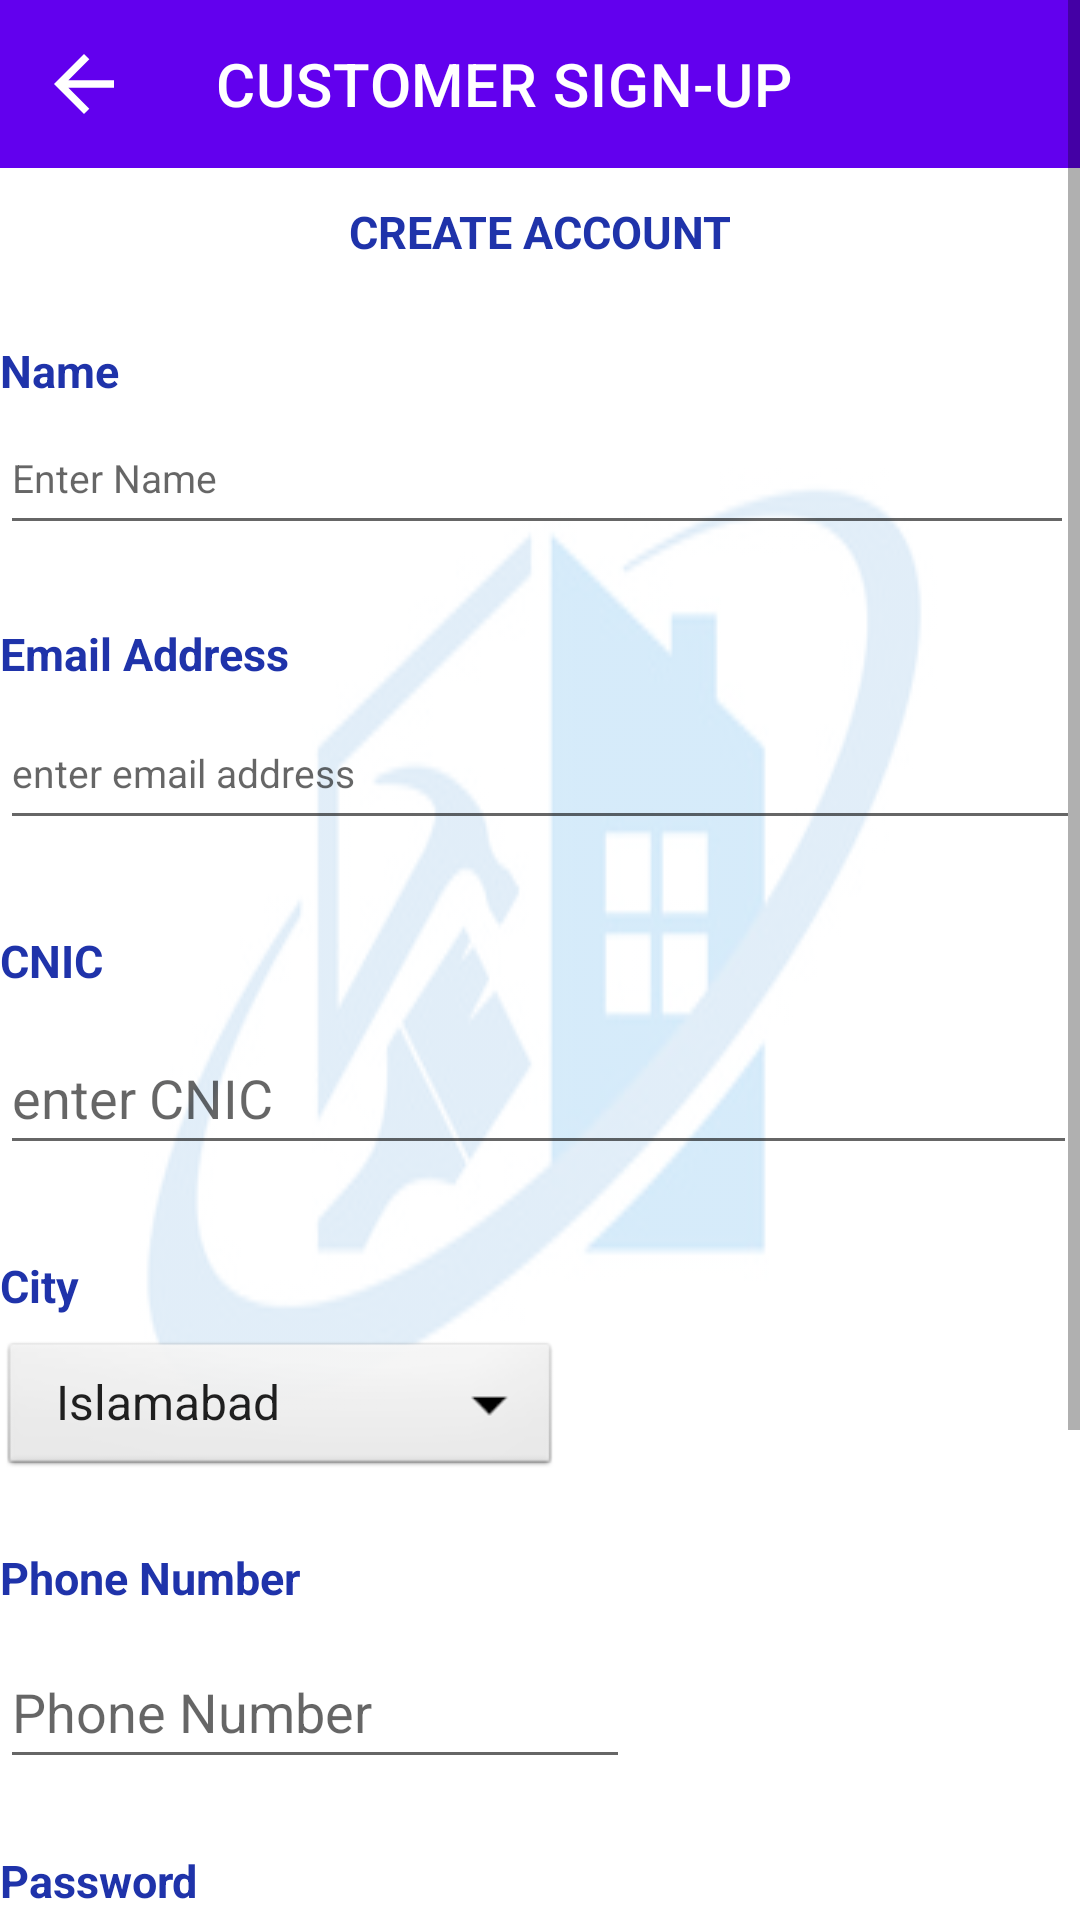

Write the Android layout XML for this screen, with the resource values it uses.
<!-- AndroidManifest.xml: application theme Theme.HomeMaintanenceServiceApp -->
<!-- res/layout/activity_signup_user.xml -->
<?xml version="1.0" encoding="utf-8"?>
<ScrollView xmlns:android="http://schemas.android.com/apk/res/android"
    xmlns:tools="http://schemas.android.com/tools"
    xmlns:app="http://schemas.android.com/apk/res-auto"
    android:layout_width="match_parent"
    android:layout_height="match_parent"
    tools:context=".Customer.Signup_user"
    android:background="@drawable/fyp2"
    android:backgroundTint="#D1E4F4"
    android:backgroundTintMode="screen"
    >

    <RelativeLayout
        android:layout_width="match_parent"
        android:layout_height="wrap_content">

        <androidx.appcompat.widget.Toolbar
            android:id="@+id/toolbaruser"
            android:layout_width="match_parent"
            android:layout_height="wrap_content"
            android:background="?attr/colorPrimary"
            android:minHeight="?attr/actionBarSize"
            android:theme="?attr/actionBarTheme"
            app:navigationIcon="@drawable/baseline_arrow_back_24"
            app:title="CUSTOMER SIGN-UP" />

        <TextView
            android:id="@+id/textView"
            android:layout_width="match_parent"
            android:layout_height="72dp"
            android:layout_below="@id/toolbaruser"
            android:layout_marginTop="-15dp"
            android:gravity="center"
            android:text="@string/create_account"
            android:textColor="#1F33AA"
            android:textSize="15sp"
            android:textStyle="bold" />

        <TextView
            android:id="@+id/textView3"
            android:layout_width="wrap_content"
            android:layout_height="wrap_content"
            android:layout_below="@id/textView"
            android:text="@string/name"
            android:textColor="#1F33AA"
            android:textSize="15sp"
            android:textStyle="bold"

            />

        <EditText
            android:id="@+id/Name"
            android:layout_width="358dp"
            android:layout_height="wrap_content"
            android:layout_below="@id/textView3"
            android:layout_marginTop="0dp"
            android:ems="10"
            android:hint="@string/enter_name"
            android:inputType="textPersonName"
            android:minHeight="48dp"
            android:textSize="13sp" />

        <TextView
            android:id="@+id/textView4"
            android:layout_width="wrap_content"
            android:layout_height="wrap_content"
            android:layout_below="@id/Name"
            android:layout_marginTop="26dp"
            android:text="@string/email_address_"
            android:textColor="#1F33AA"
            android:textSize="15sp"

            android:textStyle="bold" />

        <EditText
            android:id="@+id/EmailAddress"
            android:layout_width="366dp"
            android:layout_height="wrap_content"
            android:layout_below="@id/textView4"
            android:layout_marginTop="4dp"
            android:ems="10"
            android:hint="@string/enter_email_address"
            android:minHeight="48dp"
            android:textSize="13sp" />

        <TextView
            android:id="@+id/textView5"
            android:layout_width="wrap_content"
            android:layout_height="wrap_content"
            android:layout_below="@id/EmailAddress"
            android:layout_marginTop="30dp"
            android:text="@string/cnic"
            android:textColor="#1F33AA"
            android:textSize="15sp"
            android:textStyle="bold" />

        <EditText
            android:id="@+id/CNIC"
            android:layout_width="359dp"
            android:layout_height="wrap_content"
            android:layout_below="@id/textView5"
            android:layout_marginTop="10dp"
            android:ems="10"
            android:hint="@string/enter_cnic"
            android:minHeight="48dp" />

        <TextView
            android:id="@+id/textView6"
            android:layout_width="wrap_content"
            android:layout_height="wrap_content"
            android:layout_below="@id/CNIC"
            android:layout_marginTop="30dp"
            android:text="@string/city"
            android:textColor="#1F33AA"
            android:textSize="15sp"
            android:textStyle="bold" />


        <Spinner
            android:id="@+id/spinnerCity"
            android:layout_width="187dp"
            android:layout_height="48dp"
            android:layout_marginTop="7dp"
            android:layout_below="@id/textView6"
            android:background="@android:drawable/btn_dropdown"
            android:entries="@array/Cities" />
       

        <TextView
            android:id="@+id/textView7"
            android:layout_width="wrap_content"
            android:layout_height="wrap_content"
            android:layout_below="@id/spinnerCity"
            android:layout_marginTop="123dp"
            android:text="Password"
            android:textColor="#1F33AA"
            android:textSize="15dp"
            android:textStyle="bold" />

        <EditText
            android:id="@+id/Password"
            android:layout_width="348dp"
            android:layout_height="wrap_content"
            android:layout_below="@id/textView7"
            android:layout_marginTop="3dp"
            android:ems="10"
            android:hint="Password"
            android:minHeight="48dp" />

        <TextView
            android:id="@+id/textView8"
            android:layout_width="wrap_content"
            android:layout_height="wrap_content"
            android:layout_below="@id/Password"
            android:layout_marginTop="28dp"
            android:text="Re-Type Password"
            android:textColor="#1F33AA"
            android:textSize="15dp"
            android:textStyle="bold" />

        <EditText
            android:id="@+id/RetypePass"
            android:layout_width="341dp"
            android:layout_height="wrap_content"
            android:layout_below="@id/textView8"
            android:layout_marginTop="13dp"
            android:ems="10"
            android:hint="Re-type"
            android:minHeight="48dp" />

        <TextView
            android:id="@+id/textView11"
            android:layout_width="wrap_content"
            android:layout_height="wrap_content"
            android:layout_below="@id/spinnerCity"
            android:layout_marginTop="22dp"
            android:text="Phone Number"
            android:textColor="#1F33AA"
            android:textSize="15dp"
            android:textStyle="bold" />

        <EditText
            android:id="@+id/Phonenum"
            android:layout_width="wrap_content"
            android:layout_height="wrap_content"
            android:layout_below="@id/textView11"
            android:layout_marginTop="9dp"
            android:ems="10"
            android:hint="@string/phone_number"
            android:inputType="phone"
            android:minHeight="48dp" />

        <Button
            android:id="@+id/signup"
            android:layout_width="wrap_content"
            android:layout_height="wrap_content"
            android:layout_below="@id/RetypePass"
            android:textColor="@color/white"
            android:backgroundTint="?attr/colorPrimary"
            android:layout_marginTop="14dp"
            android:text="@string/sign_up" />

    </RelativeLayout>
</ScrollView>
<!-- resources referenced by this layout -->
<resources>
  <string-array name="Cities">
          <item>Islamabad</item>
          <item>Rawalpindi</item>
          <item>Karachi</item>
          <item>Peshawar</item>
          <item>Lahore</item>
      </string-array>
  <!-- drawable baseline_arrow_back_24 (drawable-v24) -->
  <vector android:autoMirrored="true" android:height="30dp"
      android:viewportHeight="24"
  
      android:viewportWidth="24" android:width="30dp" xmlns:android="http://schemas.android.com/apk/res/android">
      <path android:fillColor="@android:color/white" android:pathData="M20,11H7.83l5.59,-5.59L12,4l-8,8 8,8 1.41,-1.41L7.83,13H20v-2z"/>
  </vector>
  <!-- drawable fyp2: jpg bitmap (drawable, 14530 bytes) -->
  <string name="city">City</string>
  <string name="cnic">CNIC</string>
  <string name="create_account">CREATE ACCOUNT</string>
  <string name="email_address_">Email Address</string>
  <string name="enter_cnic">enter CNIC</string>
  <string name="enter_email_address">enter email address</string>
  <string name="enter_name">Enter Name</string>
  <string name="name">Name</string>
  <string name="phone_number">Phone Number</string>
  <string name="sign_up">Sign-Up</string>
  <style name="Theme.HomeMaintanenceServiceApp" parent="Theme.MaterialComponents.DayNight.DarkActionBar">
          
          <item name="colorPrimary">@color/purple_500</item>
          <item name="colorPrimaryVariant">@color/purple_700</item>
          <item name="colorOnPrimary">@color/white</item>
          
          <item name="colorSecondary">@color/teal_200</item>
          <item name="colorSecondaryVariant">@color/teal_700</item>
          <item name="colorOnSecondary">@color/black</item>
          
          <item name="android:statusBarColor" tools:targetApi="l">?attr/colorPrimaryVariant</item>
          
      </style>
  <!-- not gathered from this repository: default colours our renderer supplied (Android Studio template values) -->
  <color name="purple_500">#FF6200EE</color>
  <color name="purple_700">#FF3700B3</color>
  <color name="teal_200">#FF03DAC5</color>
  <color name="teal_700">#FF018786</color>
  <color name="black">#FF000000</color>
  <color name="white">#FFFFFFFF</color>
</resources>
